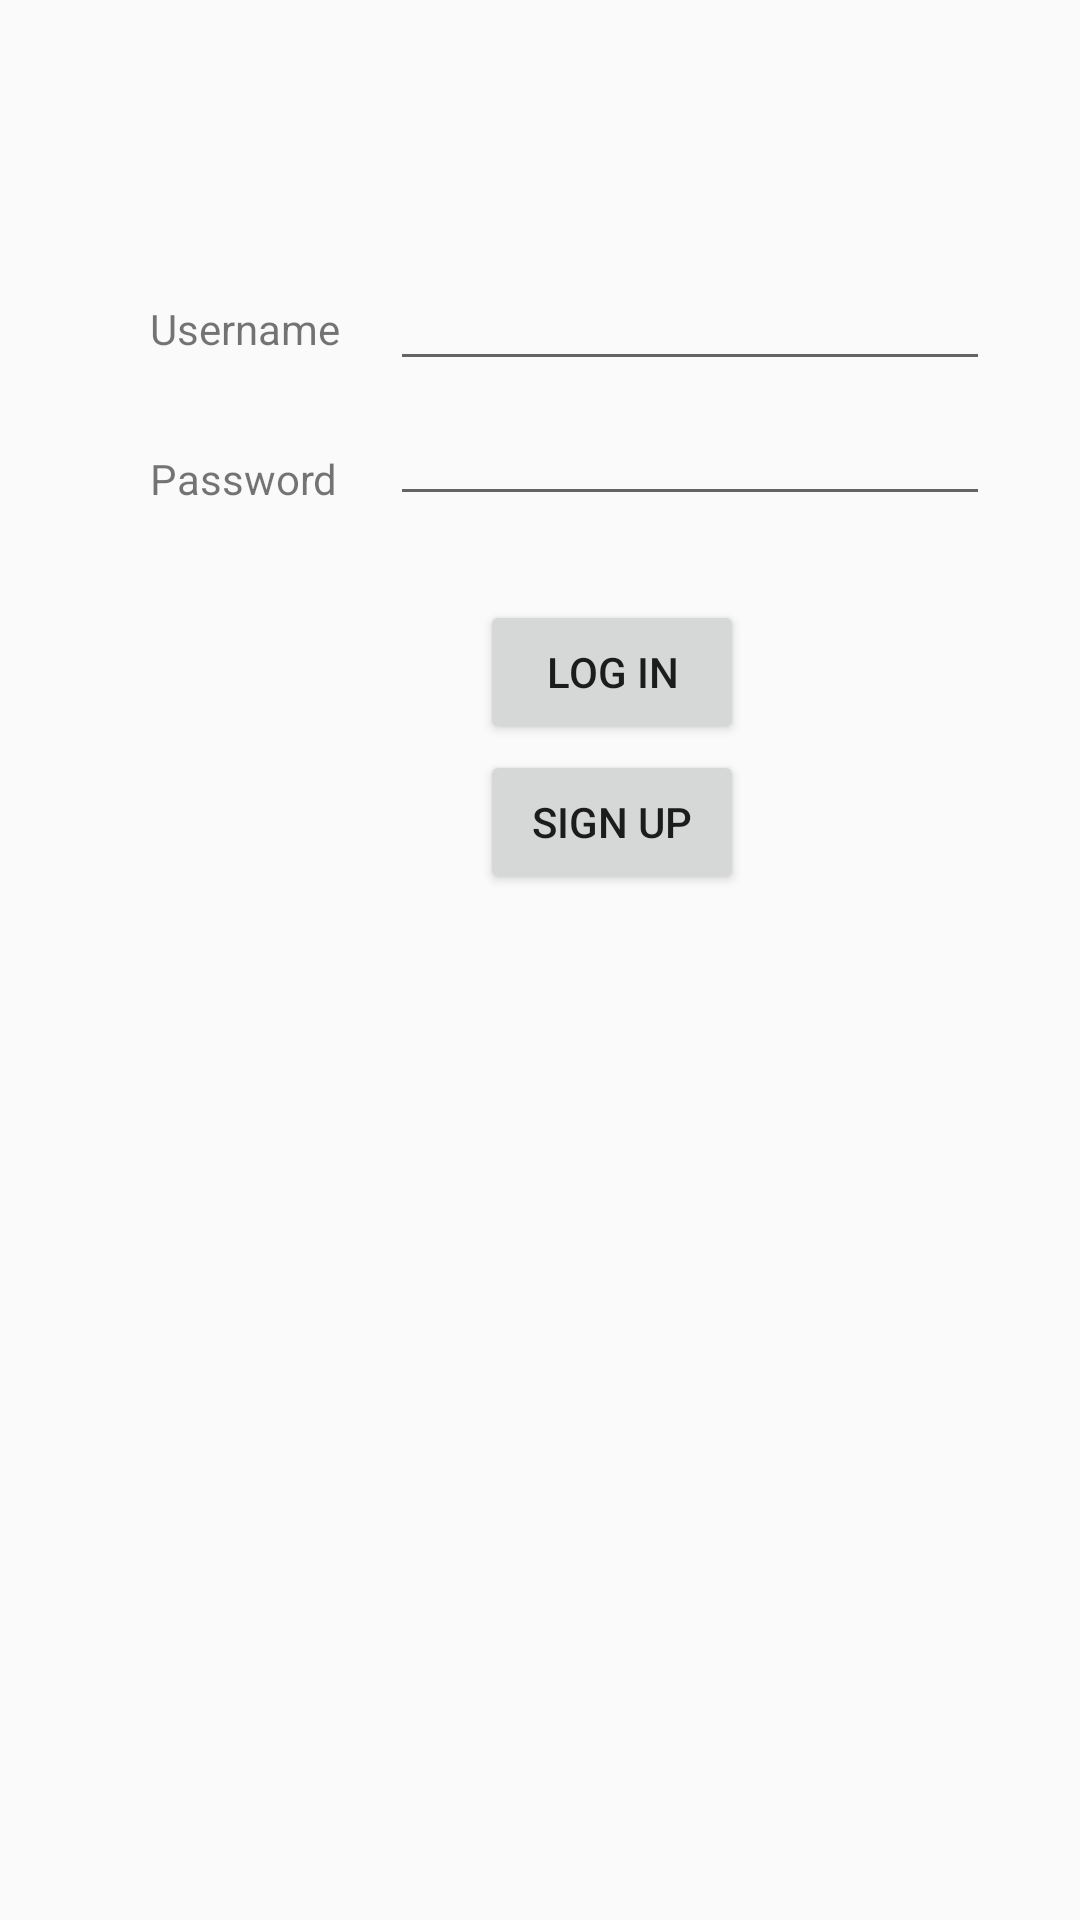

Android layout source for this screen:
<!-- AndroidManifest.xml: application theme AppTheme.NoActionBar -->
<!-- res/layout/login.xml -->
<?xml version="1.0" encoding="utf-8"?>
<RelativeLayout xmlns:android="http://schemas.android.com/apk/res/android"
    android:layout_width="match_parent"
    android:layout_height="match_parent">

    <TextView
        android:id="@+id/textView"
        android:layout_width="wrap_content"
        android:layout_height="wrap_content"
        android:layout_marginLeft="50dp"
        android:layout_marginTop="100dp"
        android:text="Username" />

    <TextView
        android:id="@+id/textView2"
        android:layout_width="wrap_content"
        android:layout_height="wrap_content"
        android:layout_marginLeft="50dp"
        android:layout_marginTop="150dp"
        android:text="Password" />

    <com.google.android.material.textfield.TextInputLayout
        android:layout_width="match_parent"
        android:layout_height="wrap_content">

        <com.google.android.material.textfield.TextInputEditText
            android:id="@+id/input_password"
            android:layout_width="200dp"
            android:layout_height="wrap_content"
            android:layout_marginLeft="130dp"
            android:layout_marginTop="140dp"
            android:paddingTop="135dp"
            android:textSize="14sp"/>

    </com.google.android.material.textfield.TextInputLayout>

    <com.google.android.material.textfield.TextInputLayout
        android:layout_width="match_parent"
        android:layout_height="wrap_content">

        <com.google.android.material.textfield.TextInputEditText
            android:id="@+id/input_username"
            android:layout_width="200dp"
            android:layout_height="wrap_content"
            android:layout_marginLeft="130dp"
            android:layout_marginTop="90dp"
            android:paddingTop="90dp"
            android:textSize="14sp" />
    </com.google.android.material.textfield.TextInputLayout>

    <Button
        android:id="@+id/button_login"
        android:layout_width="wrap_content"
        android:layout_height="wrap_content"
        android:layout_marginLeft="160dp"
        android:layout_marginTop="200dp"
        android:text="Log In" />

    <Button
        android:id="@+id/button_signup"
        android:layout_width="wrap_content"
        android:layout_height="wrap_content"
        android:layout_marginLeft="160dp"
        android:layout_marginTop="250dp"
        android:text="Sign Up" />

</RelativeLayout>
<!-- resources referenced by this layout -->
<resources>
  <style name="AppTheme.NoActionBar">
          <item name="windowActionBar">false</item>
          <item name="windowNoTitle">true</item>
          <item name="colorPrimary">#13467B</item>
          <item name="colorPrimaryDark">#13467B</item>
          <item name="colorAccent">#E97059</item>
      </style>
</resources>
